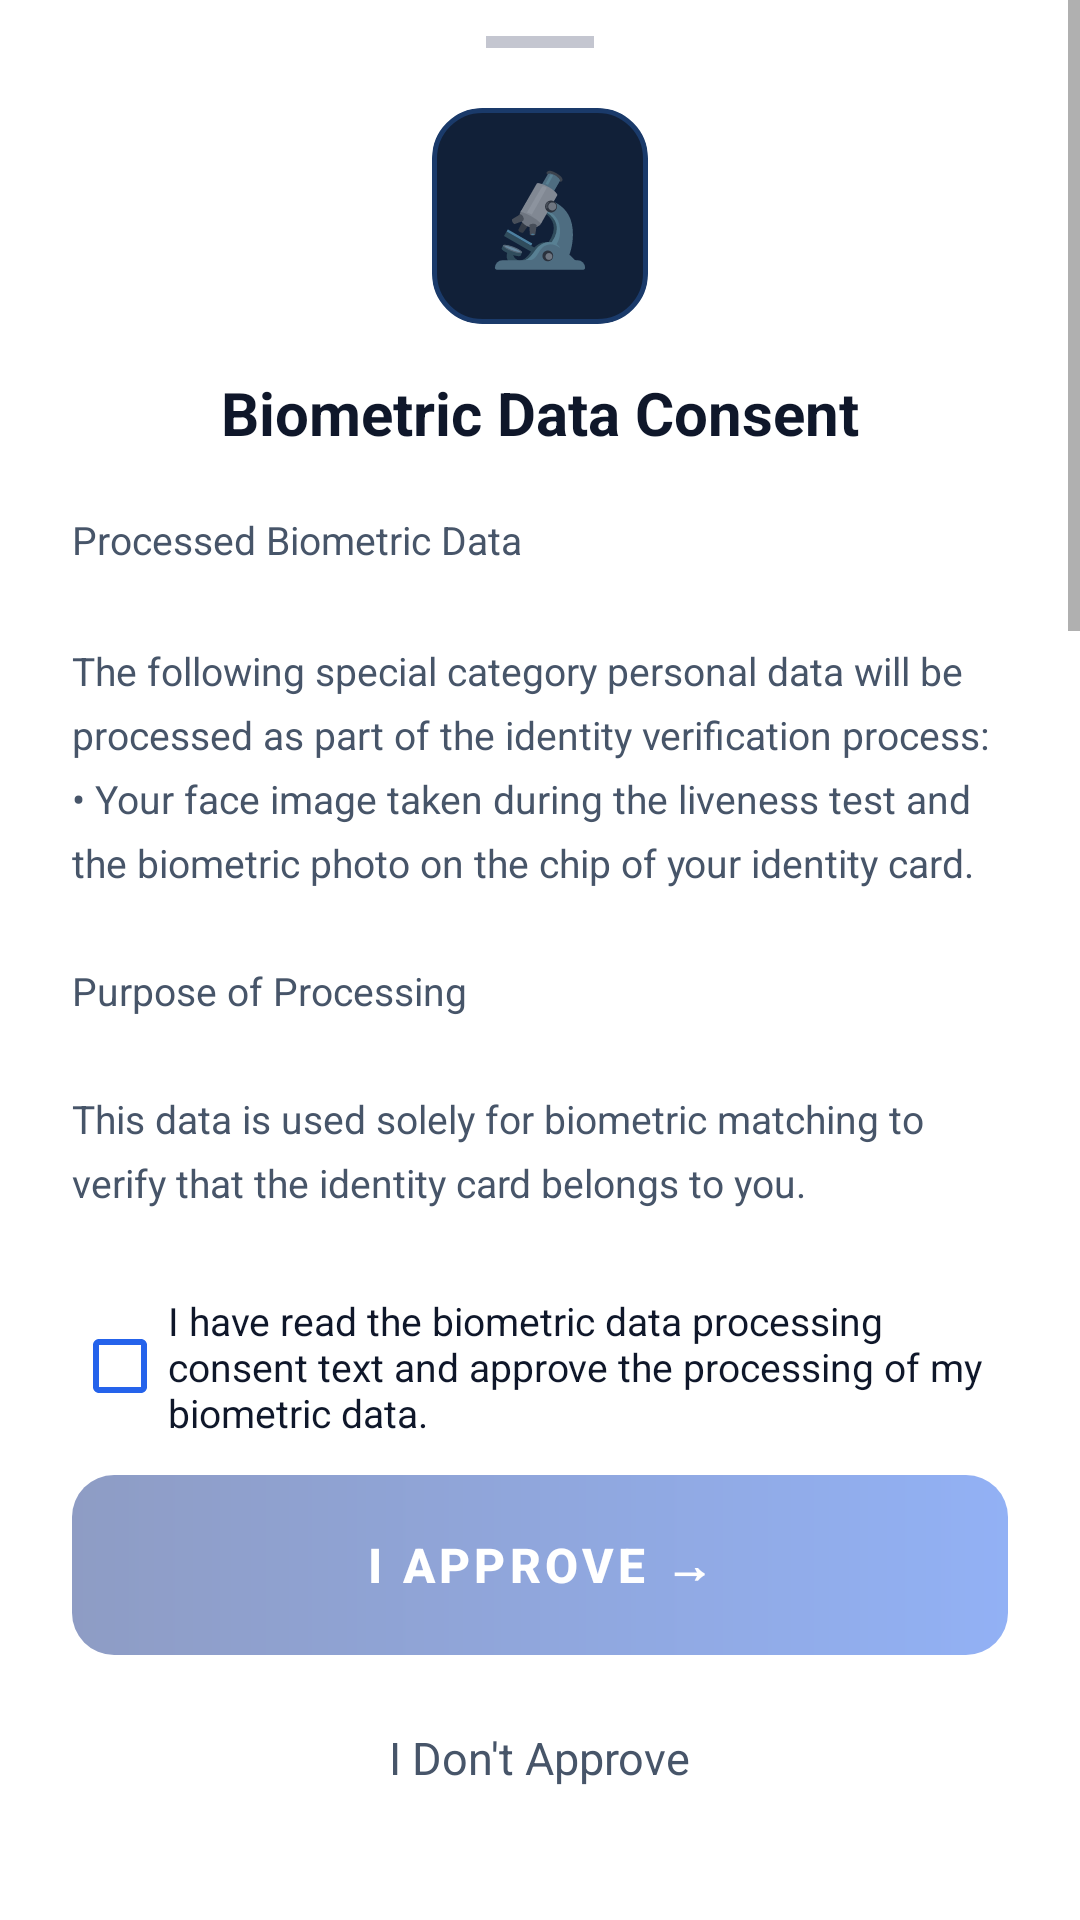

Android layout source for this screen:
<!-- AndroidManifest.xml: application theme Theme.VerifyBlind -->
<!-- res/layout/bottomsheet_biometric_consent.xml -->
<?xml version="1.0" encoding="utf-8"?>
<LinearLayout
    xmlns:android="http://schemas.android.com/apk/res/android"
    xmlns:app="http://schemas.android.com/apk/res-auto"
    android:layout_width="match_parent"
    android:layout_height="match_parent"
    android:orientation="vertical"
    android:background="@color/sv_surface">

    
    <ScrollView
        android:layout_width="match_parent"
        android:layout_height="0dp"
        android:layout_weight="1"
        android:overScrollMode="ifContentScrolls"
        android:fillViewport="false">

        <LinearLayout
            android:layout_width="match_parent"
            android:layout_height="wrap_content"
            android:orientation="vertical"
            android:paddingStart="24dp"
            android:paddingEnd="24dp"
            android:paddingBottom="8dp">

            
            <View
                android:layout_width="36dp"
                android:layout_height="4dp"
                android:layout_gravity="center_horizontal"
                android:layout_marginTop="12dp"
                android:layout_marginBottom="20dp"
                android:background="#C4C6D0"
                android:backgroundTint="#C4C6D0"/>

            
            <FrameLayout
                android:layout_width="72dp"
                android:layout_height="72dp"
                android:layout_gravity="center_horizontal"
                android:layout_marginBottom="16dp"
                android:background="@drawable/bg_lock_icon_circle"
                android:clipToOutline="true">

                <TextView
                    android:layout_width="match_parent"
                    android:layout_height="match_parent"
                    android:gravity="center"
                    android:text="🔬"
                    android:textSize="30sp"/>

            </FrameLayout>

            
            <TextView
                android:layout_width="match_parent"
                android:layout_height="wrap_content"
                android:gravity="center"
                android:text="@string/biometric_consent_title"
                android:textColor="@color/sv_on_surface"
                android:textSize="20sp"
                android:textStyle="bold"
                android:layout_marginBottom="20dp"/>

            
            <TextView
                android:id="@+id/tvBiometricConsentText"
                android:layout_width="match_parent"
                android:layout_height="wrap_content"
                android:layout_marginBottom="20dp"
                android:lineSpacingMultiplier="1.4"
                android:textColor="@color/sv_on_surface_variant"
                android:textSize="13sp"
                android:text="@string/biometric_consent_body"/>

        </LinearLayout>
    </ScrollView>

    
    <LinearLayout
        android:layout_width="match_parent"
        android:layout_height="wrap_content"
        android:orientation="vertical"
        android:paddingStart="24dp"
        android:paddingEnd="24dp"
        android:paddingTop="12dp"
        android:paddingBottom="32dp"
        android:background="@color/sv_surface">

        
        <CheckBox
            android:id="@+id/cbBiometricConsent"
            android:layout_width="match_parent"
            android:layout_height="wrap_content"
            android:layout_marginBottom="12dp"
            android:checked="false"
            android:text="@string/biometric_consent_checkbox"
            android:textColor="@color/sv_on_surface"
            android:textSize="13sp"
            android:buttonTint="@color/accent_blue"
            android:minHeight="48dp"/>

        
        <com.google.android.material.button.MaterialButton
            android:id="@+id/btnApprove"
            android:layout_width="match_parent"
            android:layout_height="60dp"
            android:layout_marginBottom="12dp"
            android:enabled="false"
            android:alpha="0.5"
            android:text="@string/btn_approve_biometric"
            android:textSize="16sp"
            android:textStyle="bold"
            android:textColor="@color/white"
            android:background="@drawable/bg_btn_blue_gradient"
            app:backgroundTint="@null"
            app:cornerRadius="16dp"/>

        
        <TextView
            android:id="@+id/btnReject"
            android:layout_width="wrap_content"
            android:layout_height="wrap_content"
            android:layout_gravity="center_horizontal"
            android:text="@string/btn_reject_biometric"
            android:textColor="@color/sv_on_surface_variant"
            android:textSize="15sp"
            android:padding="12dp"
            android:clickable="true"
            android:focusable="true"
            android:background="?attr/selectableItemBackground"/>

    </LinearLayout>

</LinearLayout>
<!-- resources referenced by this layout -->
<resources>
  <color name="accent_blue">#2563EB</color>
  <color name="sv_on_surface">#0F172A</color>
  <color name="sv_on_surface_variant">#475569</color>
  <color name="sv_surface">#FFFFFF</color>
  <color name="white">#FFFFFFFF</color>
  <!-- drawable bg_btn_blue_gradient (drawable) -->
  <?xml version="1.0" encoding="utf-8"?>
  <shape xmlns:android="http://schemas.android.com/apk/res/android" android:shape="rectangle">
      <gradient
          android:startColor="#1E3A8A"
          android:endColor="#2563EB"
          android:angle="0"
          android:type="linear"/>
      <corners android:radius="14dp"/>
  </shape>
  <!-- drawable bg_lock_icon_circle (drawable) -->
  <?xml version="1.0" encoding="utf-8"?>
  <shape xmlns:android="http://schemas.android.com/apk/res/android" android:shape="rectangle">
      <solid android:color="#112038"/>
      <stroke android:width="1.5dp" android:color="#1A3A6A"/>
      <corners android:radius="16dp"/>
  </shape>
  <string name="biometric_consent_body">Processed Biometric Data\n\nThe following special category personal data will be processed as part of the identity verification process:\n• Your face image taken during the liveness test and the biometric photo on the chip of your identity card.\n\nPurpose of Processing\n\nThis data is used solely for biometric matching to verify that the identity card belongs to you.\n\nHow It Is Processed\n\nYour data is transmitted to our servers end-to-end encrypted (AES-256 + RSA-OAEP); the match is calculated only in the secure processing environment (AWS Nitro Enclave).\n\nNot Stored and Deleted\n\nYour biometric data is never recorded or stored. It is permanently deleted immediately after the match result is obtained. It is not shared with third parties.\n\nWithdrawal of Consent\n\nYou can withdraw this consent at any time. If you withdraw your consent, operations requiring biometric verification cannot be performed.</string>
  <string name="biometric_consent_checkbox">I have read the biometric data processing consent text and approve the processing of my biometric data.</string>
  <string name="biometric_consent_title">Biometric Data Consent</string>
  <string name="btn_approve_biometric">I Approve  →</string>
  <string name="btn_reject_biometric">I Don\'t Approve</string>
  <style name="Theme.VerifyBlind" parent="Theme.MaterialComponents.DayNight.NoActionBar">
          
          <item name="colorPrimary">@color/theme_primary</item>
          <item name="colorPrimaryVariant">@color/primary_variant</item>
          <item name="colorOnPrimary">@color/text_primary</item>
          
          <item name="colorSecondary">@color/accent_cyan</item>
          <item name="colorSecondaryVariant">@color/accent_cyan</item>
          <item name="colorOnSecondary">@color/text_primary</item>
          
          
          <item name="android:windowBackground">@color/bg_dark</item>
      </style>
  <color name="theme_primary">#2563EB</color>
  <color name="primary_variant">#1D4ED8</color>
  <color name="text_primary">#FFFFFF</color>
  <color name="accent_cyan">#22D3EE</color>
  <color name="bg_dark">#0F172A</color>
</resources>
